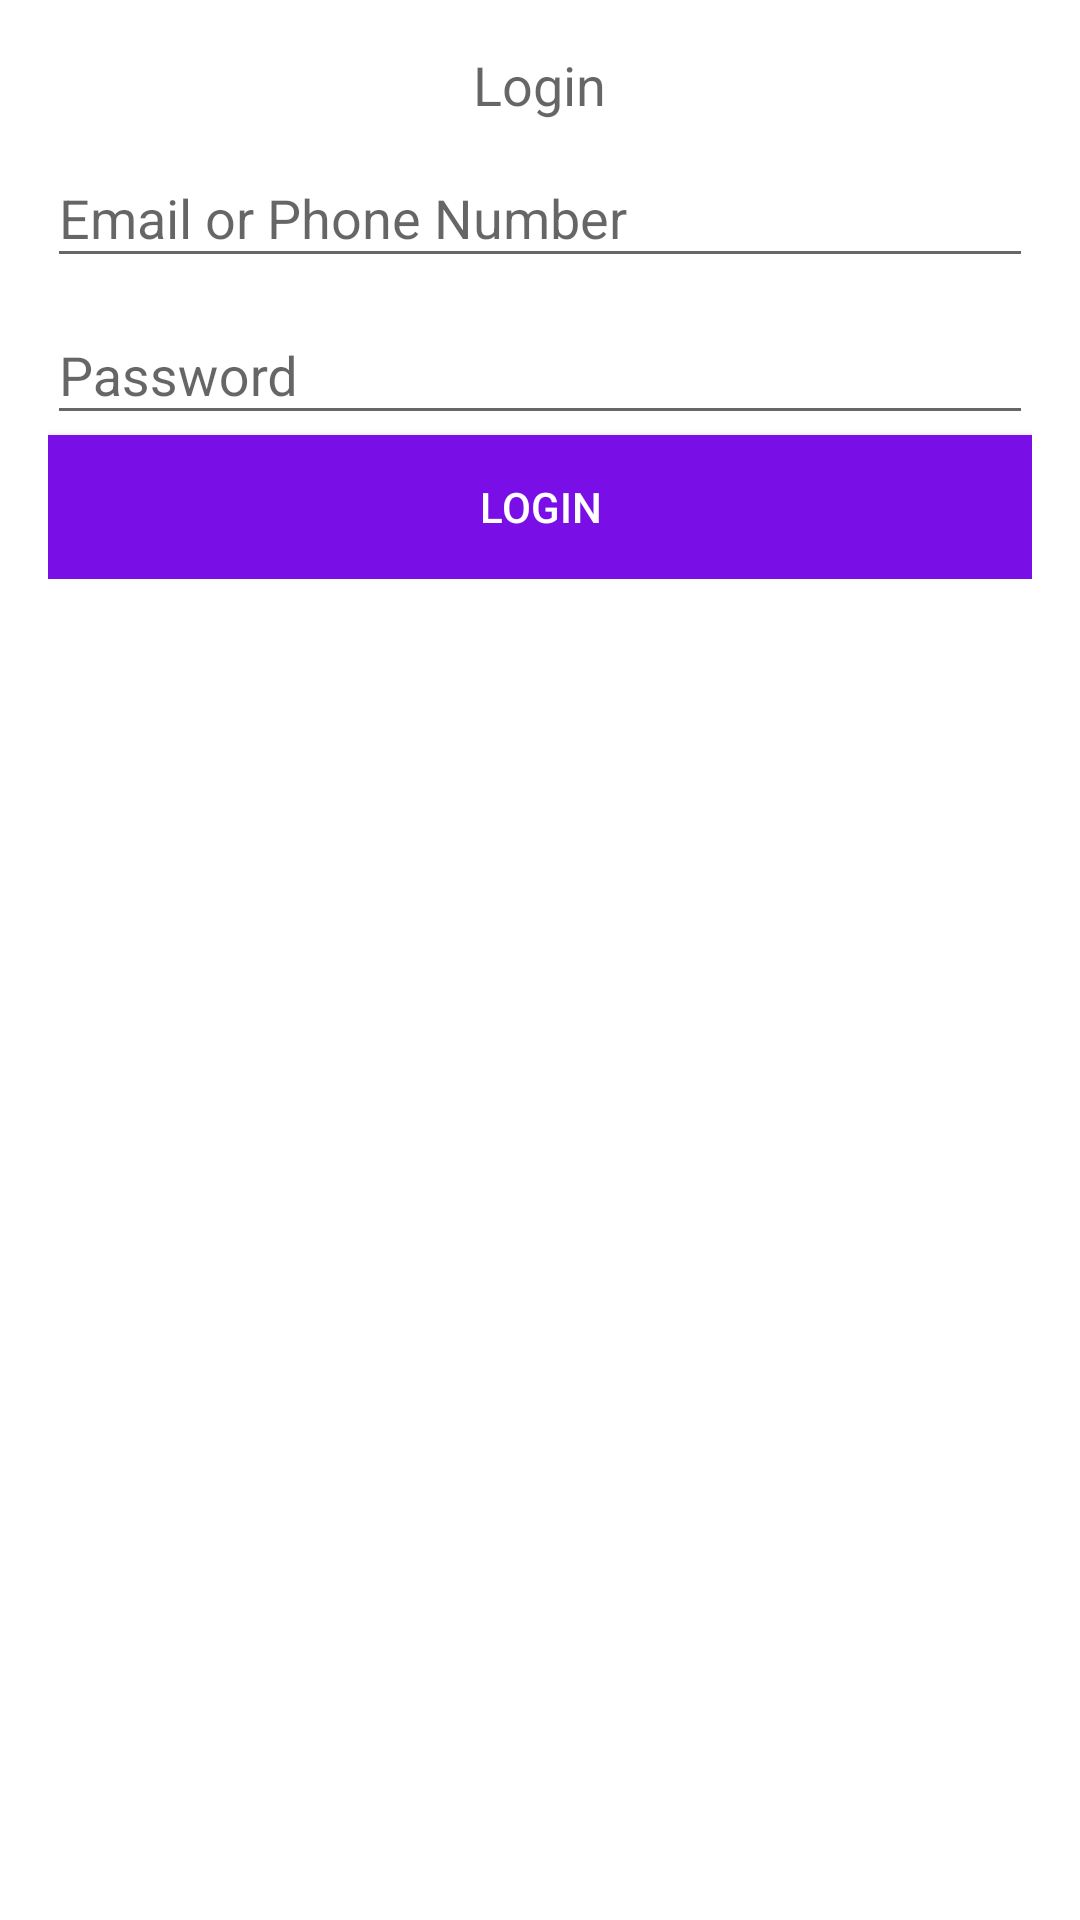

Write the Android layout XML for this screen, with the resource values it uses.
<!-- AndroidManifest.xml: activity theme Theme.AppCompat.Light.Dialog -->
<!-- res/layout/activity_login.xml -->
<?xml version="1.0" encoding="utf-8"?>
<LinearLayout xmlns:android="http://schemas.android.com/apk/res/android"
    xmlns:tools="http://schemas.android.com/tools"
    android:layout_width="match_parent"
    android:layout_height="match_parent"
    android:orientation="vertical"
    android:paddingBottom="@dimen/activity_vertical_margin"
    android:paddingLeft="@dimen/activity_horizontal_margin"
    android:paddingRight="@dimen/activity_horizontal_margin"
    android:paddingTop="@dimen/activity_vertical_margin"
    tools:context="zw.co.grafti.grafti.LoginActivity">


    <LinearLayout
        android:orientation="vertical"
        android:layout_width="match_parent"
        android:layout_height="wrap_content"
        android:layout_centerVertical="true">

        <TextView
            android:layout_width="wrap_content"
            android:layout_height="wrap_content"
            android:textAppearance="?android:attr/textAppearanceMedium"
            android:text="Login"
            android:id="@+id/textView"
            android:layout_gravity="center_horizontal" />

        <android.support.design.widget.TextInputLayout
            android:layout_width="match_parent"
            android:layout_height="wrap_content"
            >
            <EditText
                android:id="@+id/txtMailorPhone"
                android:layout_width="match_parent"
                android:layout_height="wrap_content"
                android:layout_gravity="center"
                android:hint="@string/hint_Email_or_phone"/>
        </android.support.design.widget.TextInputLayout>

        <android.support.design.widget.TextInputLayout
            android:layout_width="match_parent"
            android:layout_height="wrap_content"
            >
            <EditText
                android:id="@+id/txtLpass"
                android:layout_width="match_parent"
                android:layout_height="wrap_content"
                android:layout_gravity="center"
                android:hint="@string/hint_password"/>
        </android.support.design.widget.TextInputLayout>

        <Button
            android:layout_width="match_parent"
            android:layout_height="wrap_content"
            android:text="@string/btnLogin"
            android:background="@color/purple"
            android:textColor="@color/white"
            android:onClick="login"/>


    </LinearLayout>
</LinearLayout>
<!-- resources referenced by this layout -->
<resources>
  <color name="purple">#790fe6</color>
  <color name="white">#ffffff</color>
  <string name="btnLogin">Login</string>
  <string name="hint_Email_or_phone">Email or Phone Number</string>
  <string name="hint_password">Password</string>
</resources>
